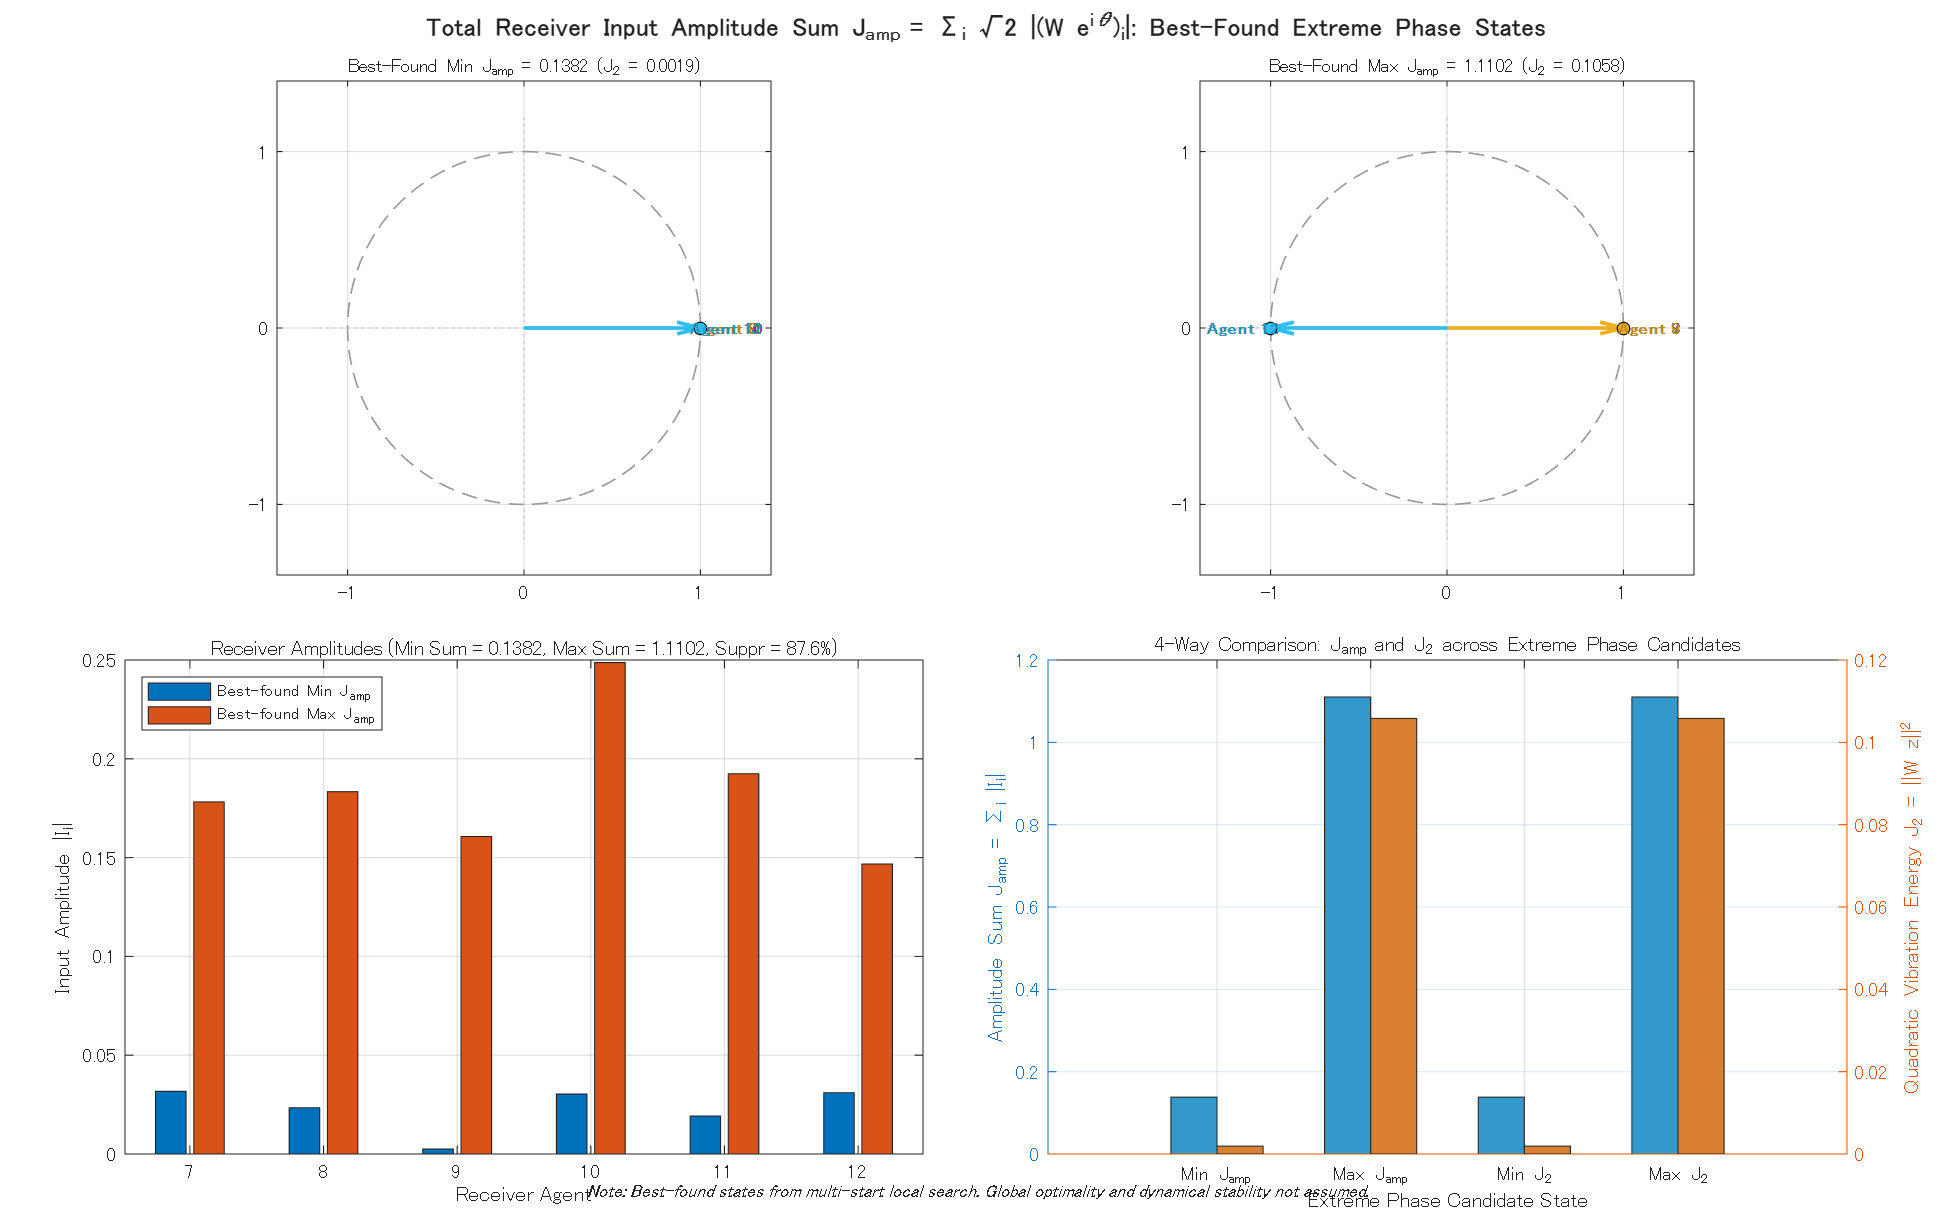

The file beside this chart, header and first rows:
state_type, total_amplitude_sum_J_amp, energy_J2, mean_agent_amplitude, phase_rad_agent_7, phase_deg_agent_7, input_amp_agent_7, phase_rad_agent_8, phase_deg_agent_8, input_amp_agent_8, phase_rad_agent_9, phase_deg_agent_9, input_amp_agent_9, phase_rad_agent_10, phase_deg_agent_10, input_amp_agent_10, phase_rad_agent_11, phase_deg_agent_11, input_amp_agent_11, phase_rad_agent_12, phase_deg_agent_12, input_amp_agent_12
BEST_FOUND_MIN_AMP_SUM, 0.1382, 0.001905, 0.02303, 0, 0, 0.03172, -1.36916686876987e-08, -7.84474830296556e-07, 0.02339, -1.80564949658901e-08, -1.03456095434472e-06, 0.002504, -1.05368695990649e-08, -6.0371815730612e-07, 0.03034, -9.92799842336467e-09, -5.68832408671331e-07, 0.01925, -3.12610781705303e-09, -1.79112784219993e-07, 0.031
BEST_FOUND_MAX_AMP_SUM, 1.11, 0.1058, 0.185, 0, 0, 0.1782, 0, 0, 0.1834, 0, 0, 0.1607, -3.142, -180, 0.2487, -3.142, -180, 0.1924, -3.142, -180, 0.1468
